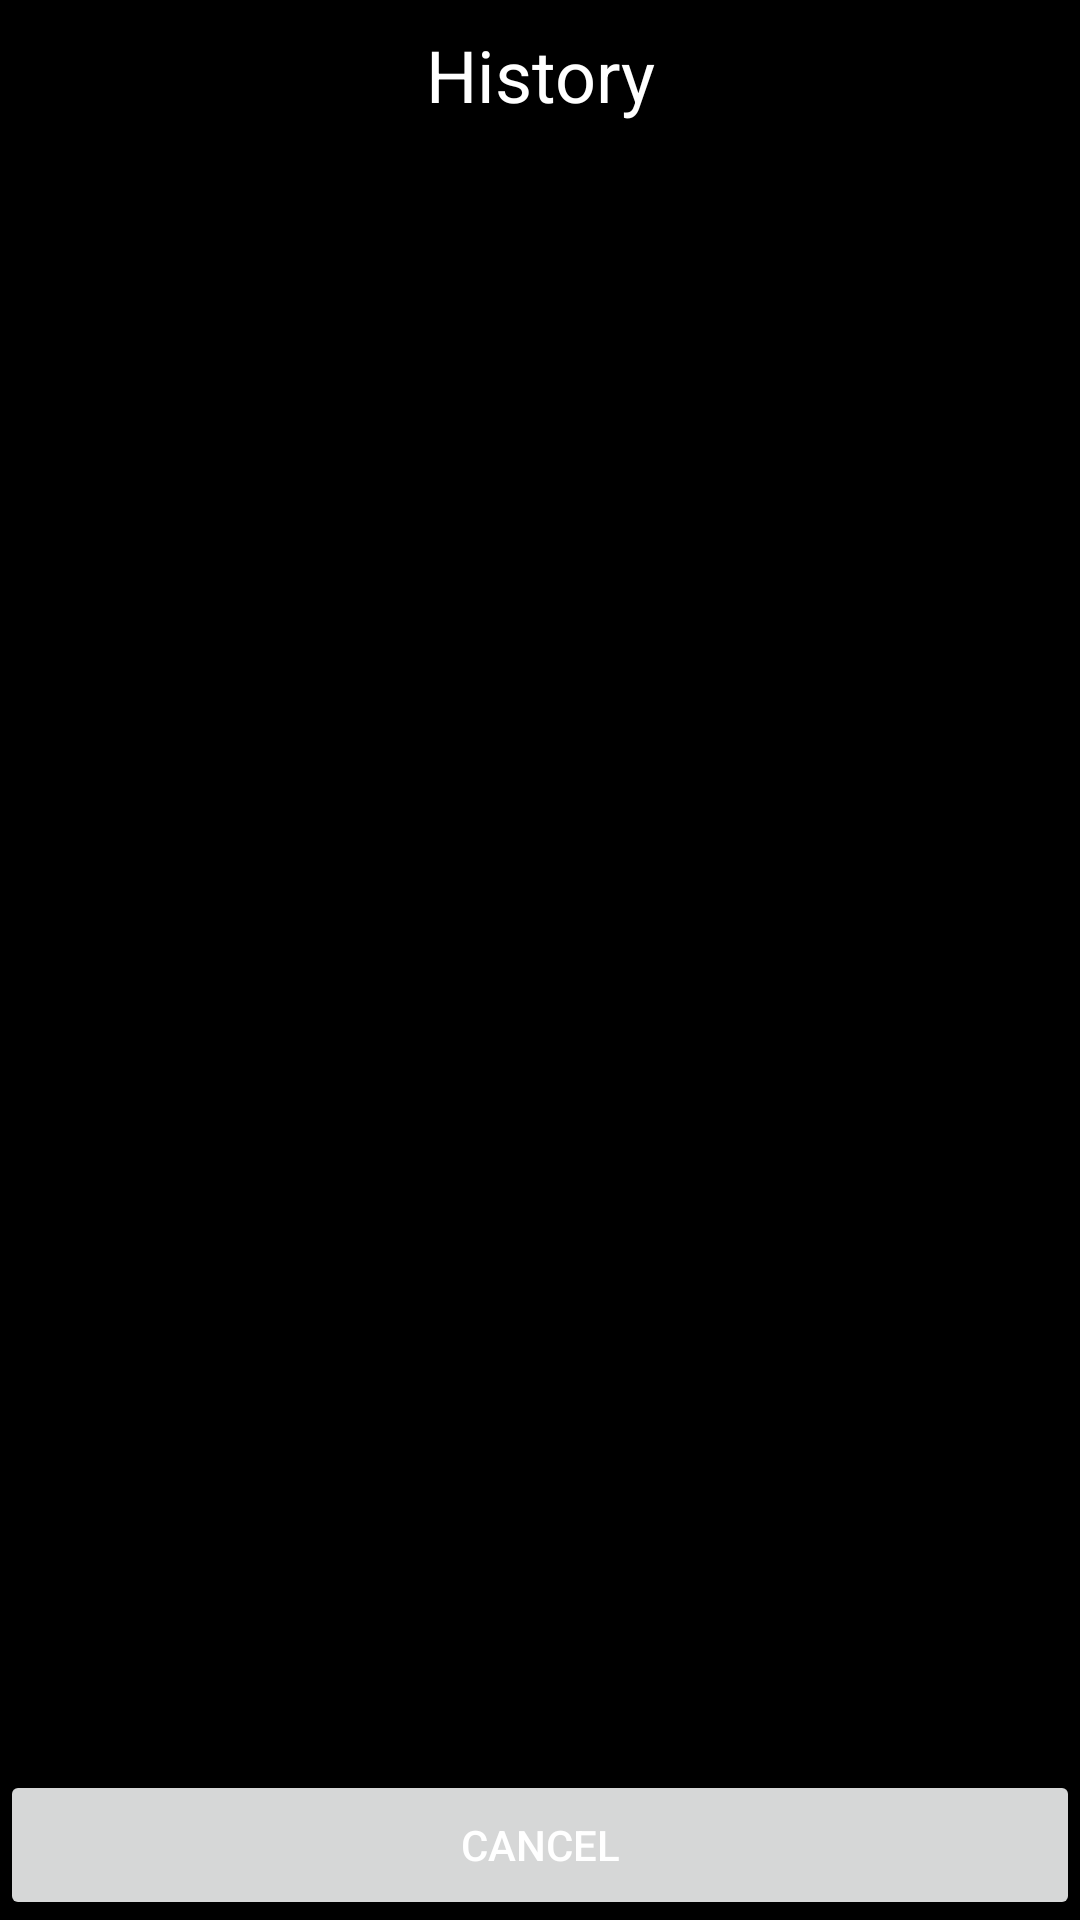

Write the Android layout XML for this screen, with the resource values it uses.
<!-- AndroidManifest.xml: application theme Theme.GGStandardCalculator -->
<!-- res/layout/pop_up_standard_calculator.xml -->
<?xml version="1.0" encoding="utf-8"?>
<androidx.constraintlayout.widget.ConstraintLayout
    xmlns:android="http://schemas.android.com/apk/res/android"
    xmlns:app="http://schemas.android.com/apk/res-auto"
    xmlns:tools="http://schemas.android.com/tools"
    android:layout_width="300dp"
    android:layout_height="600dp"
    android:background="@color/black">


    <TextView
        android:id="@+id/txtPop"
        android:layout_width="match_parent"
        android:layout_height="50dp"
        android:gravity="center"
        android:text="History"
        android:textColor="@color/white"
        android:textSize="24sp"
        app:layout_constraintEnd_toEndOf="parent"
        app:layout_constraintStart_toStartOf="parent"
        app:layout_constraintTop_toTopOf="parent" />

    <androidx.recyclerview.widget.RecyclerView
        android:id="@+id/rvStandardHistory"
        android:layout_width="match_parent"
        android:layout_height="300dp"
        android:background="@color/black"
        android:foregroundGravity="center"
        android:padding="10dp"
        app:layout_constraintBottom_toTopOf="@+id/btn_cancel_pop"
        app:layout_constraintEnd_toEndOf="parent"
        app:layout_constraintHorizontal_bias="0.0"
        app:layout_constraintStart_toStartOf="parent"
        app:layout_constraintTop_toBottomOf="@+id/txtPop" />

    <Button
        android:id="@+id/btn_cancel_pop"
        android:layout_width="match_parent"
        android:layout_height="50dp"
        android:text="Cancel"
        android:textColor="@color/white"
        app:layout_constraintBottom_toBottomOf="parent"
        app:layout_constraintEnd_toEndOf="parent"
        app:layout_constraintStart_toStartOf="parent" />

</androidx.constraintlayout.widget.ConstraintLayout>
<!-- resources referenced by this layout -->
<resources>
  <color name="black">#000000</color>
  <color name="white">#ffffff</color>
  <style name="Theme.GGStandardCalculator" parent="Theme.MaterialComponents.DayNight.DarkActionBar">
          
          <item name="colorPrimary">@color/primary</item>
          <item name="colorPrimaryVariant">@color/primary</item>
          <item name="colorOnPrimary">@color/on_primary</item>
          
          <item name="colorSecondary">@color/secondary</item>
          <item name="colorSecondaryVariant">@color/secondary</item>
          <item name="colorOnSecondary">@color/on_secondary</item>
          
          <item name="android:statusBarColor" tools:targetApi="l">?attr/colorPrimaryVariant</item>
          
      </style>
  <color name="primary">#000000</color>
  <color name="on_primary">#FFFFFF</color>
  <color name="secondary">#000000</color>
  <color name="on_secondary">#FFFFFF</color>
</resources>
